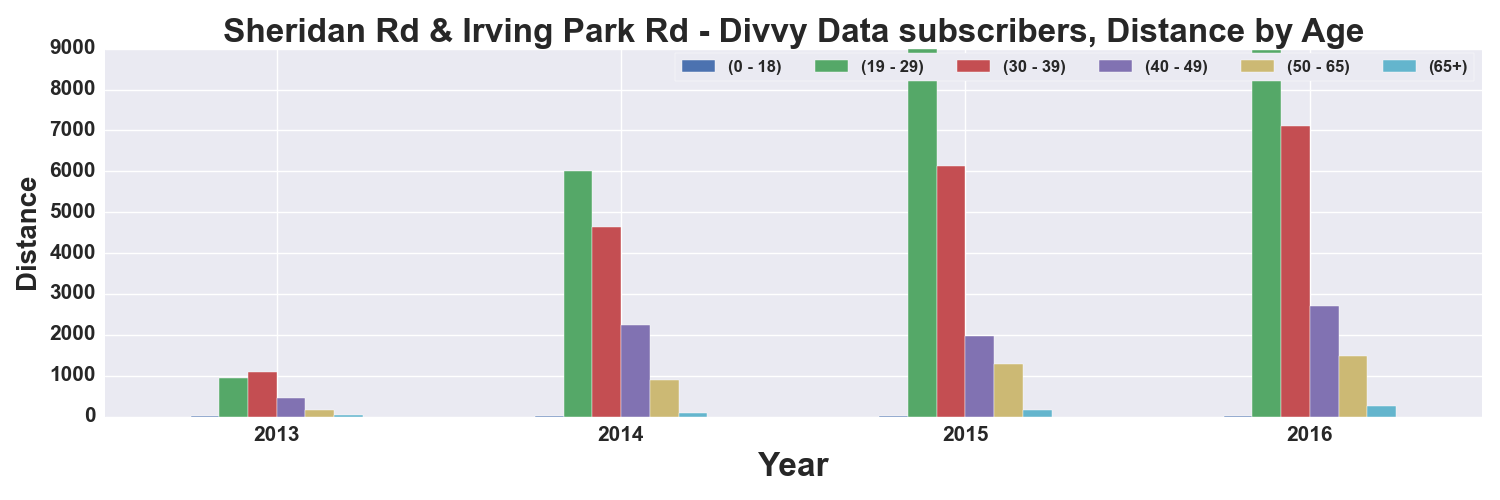

Data behind this chart, as committed beside it:
, START TIME YEAR, DISTANCE_Miles, DISTANCE_Miles, DISTANCE_Miles, DISTANCE_Miles, DISTANCE_Miles, DISTANCE_Miles
AGE_GROUP, , 0 - 18, 19 - 29, 30 - 39, 40 - 49, 50 - 65, 65+
0, 2013, 9.387, 937.6, 1087, 464.4, 171.4, 29.38
1, 2014, 7.52, 6001, 4650, 2230, 884.8, 97.32
2, 2015, 5.476, 8998, 6120, 1981, 1293, 171.6
3, 2016, 2.729, 8970, 7100, 2716, 1470, 253.6
